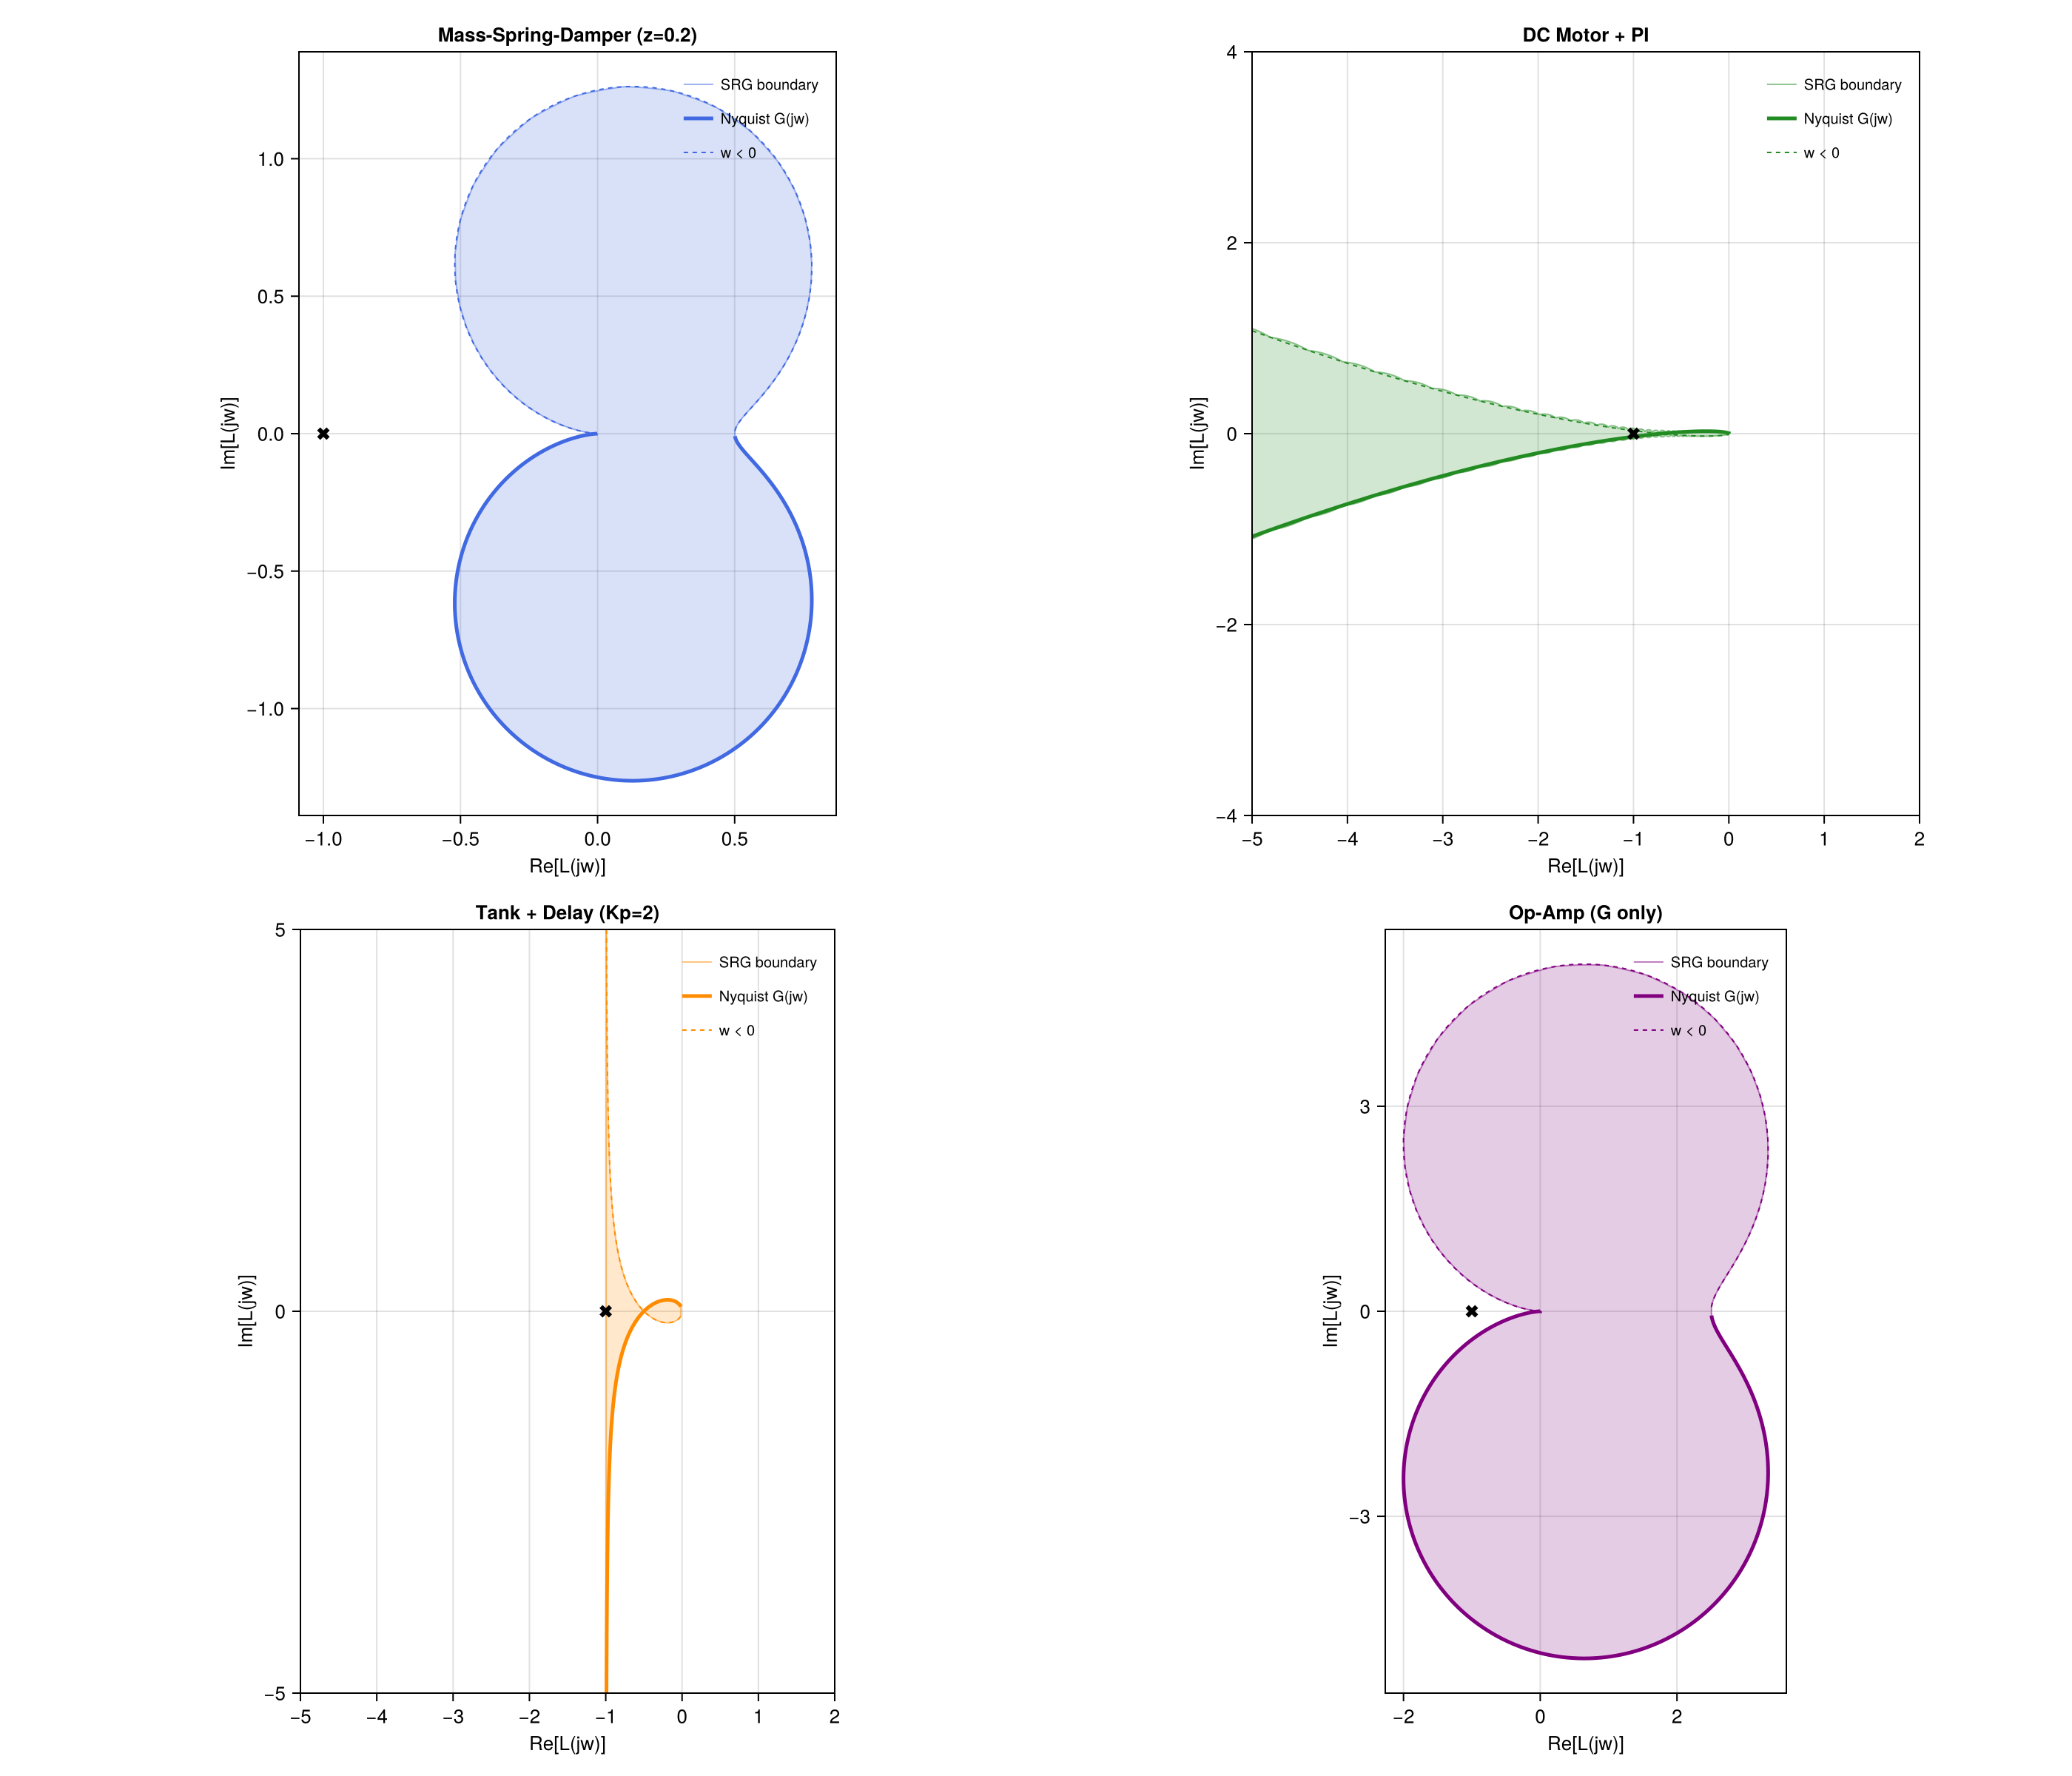

This chart was generated by the following Julia code:
using ControlSystemsBase
using CairoMakie
using LinearAlgebra

# == SRG Boundary via Hyperbolic Convex Hull ====================
function srg_boundary(H; n_arc_points=15)
    n = length(H)
    upper = Point2f[]
    for i in 1:n-1
        z1, z2 = H[i], H[i+1]
        dre = real(z2) - real(z1)
        if abs(dre) < 1e-14
            for t in range(0, 1, length=n_arc_points)
                z = z1 + t * (z2 - z1)
                push!(upper, Point2f(real(z), imag(z)))
            end
        else
            c = (abs2(z2) - abs2(z1)) / (2 * dre)
            R = abs(z1 - c)
            theta1 = atan(imag(z1), real(z1) - c)
            theta2 = atan(imag(z2), real(z2) - c)
            dtheta = theta2 - theta1
            if dtheta > pi; dtheta -= 2pi
            elseif dtheta < -pi; dtheta += 2pi; end
            for t in range(0, 1, length=n_arc_points)
                theta = theta1 + t * dtheta
                push!(upper, Point2f(c + R * cos(theta), R * sin(theta)))
            end
        end
    end
    lower = [Point2f(p[1], -p[2]) for p in reverse(upper)]
    boundary = vcat(upper, lower)
    if !isempty(boundary); push!(boundary, boundary[1]); end
    return boundary
end

function subsample(H::Vector{ComplexF64}, n_max::Int)
    n = length(H)
    n <= n_max && return H
    idx = round.(Int, range(1, n, length=n_max))
    return H[idx]
end

# == Systems ====================================================
G_msd = tf([2.0], [1.0, 2*0.2*sqrt(1.0*4.0), 4.0])

La, Ra, Kt, Kb = 0.01, 2.0, 0.05, 0.05
J, b_motor = 0.001, 0.001
G_dc = tf([Kt], [J*La, J*Ra+b_motor*La, b_motor*Ra+Kt*Kb, 0.0]) * tf([10.0, 5.0], [1, 0])

G_tank = 2.0 * tf([1.0], [1, 0]) * tf([-0.25, 1], [0.25, 1])

G_opamp = tf([10.0], [1.0, 1.0, 4.0])

# == Frequency ranges ===========================================
omega_msd   = exp10.(range(-1.0, 1.5, length=2000))
omega_dc    = exp10.(range(0, 4, length=3000))
omega_tank  = exp10.(range(-0.5, 1.5, length=2000))
omega_opamp = exp10.(range(-1.0, 2.0, length=2000))

# == Nyquist points =============================================
H_msd   = vec(freqresp(G_msd, omega_msd))
H_dc    = vec(freqresp(G_dc, omega_dc))
H_tank  = vec(freqresp(G_tank, omega_tank))
H_opamp = vec(freqresp(G_opamp, omega_opamp))

# == SRG boundaries (subsampled: 200 pts for polygon speed) ====
N_SUB = 200
srg_msd   = srg_boundary(subsample(H_msd, N_SUB))
srg_dc    = srg_boundary(subsample(H_dc, N_SUB))
srg_tank  = srg_boundary(subsample(H_tank, N_SUB))
srg_opamp = srg_boundary(subsample(H_opamp, N_SUB))

println("Polygon sizes: MSD=$(length(srg_msd)) DC=$(length(srg_dc)) Tank=$(length(srg_tank)) OpAmp=$(length(srg_opamp))")

# == Plot =======================================================
fig = Figure(size=(1400, 1200), fontsize=13)

function plot_panel!(fig, row, col, H, srg_pts, name, color; xlim=nothing, ylim=nothing)
    ax = Axis(fig[row, col],
        xlabel="Re[L(jw)]", ylabel="Im[L(jw)]",
        title=name, aspect=DataAspect())
    poly!(ax, srg_pts, color=(color, 0.20), strokewidth=0)
    srg_x = [p[1] for p in srg_pts]; srg_y = [p[2] for p in srg_pts]
    lines!(ax, srg_x, srg_y, color=(color, 0.5), linewidth=1, label="SRG boundary")
    lines!(ax, real.(H), imag.(H), color=color, linewidth=2.5, label="Nyquist G(jw)")
    lines!(ax, real.(H), -imag.(H), color=color, linewidth=1, linestyle=:dash, label="w < 0")
    scatter!(ax, [-1], [0], color=:black, markersize=12, marker=:xcross)
    if xlim !== nothing; xlims!(ax, xlim...); end
    if ylim !== nothing; ylims!(ax, ylim...); end
    axislegend(ax, position=:rt, framevisible=false, labelsize=10)
    return ax
end

plot_panel!(fig, 1, 1, H_msd, srg_msd, "Mass-Spring-Damper (z=0.2)", :royalblue)
plot_panel!(fig, 1, 2, H_dc, srg_dc, "DC Motor + PI", :forestgreen, xlim=(-5, 2), ylim=(-4, 4))
plot_panel!(fig, 2, 1, H_tank, srg_tank, "Tank + Delay (Kp=2)", :darkorange, xlim=(-5, 2), ylim=(-5, 5))
plot_panel!(fig, 2, 2, H_opamp, srg_opamp, "Op-Amp (G only)", :purple)

save("srg_intro.png", fig, px_per_unit=2)
println("Saved srg_intro.png")